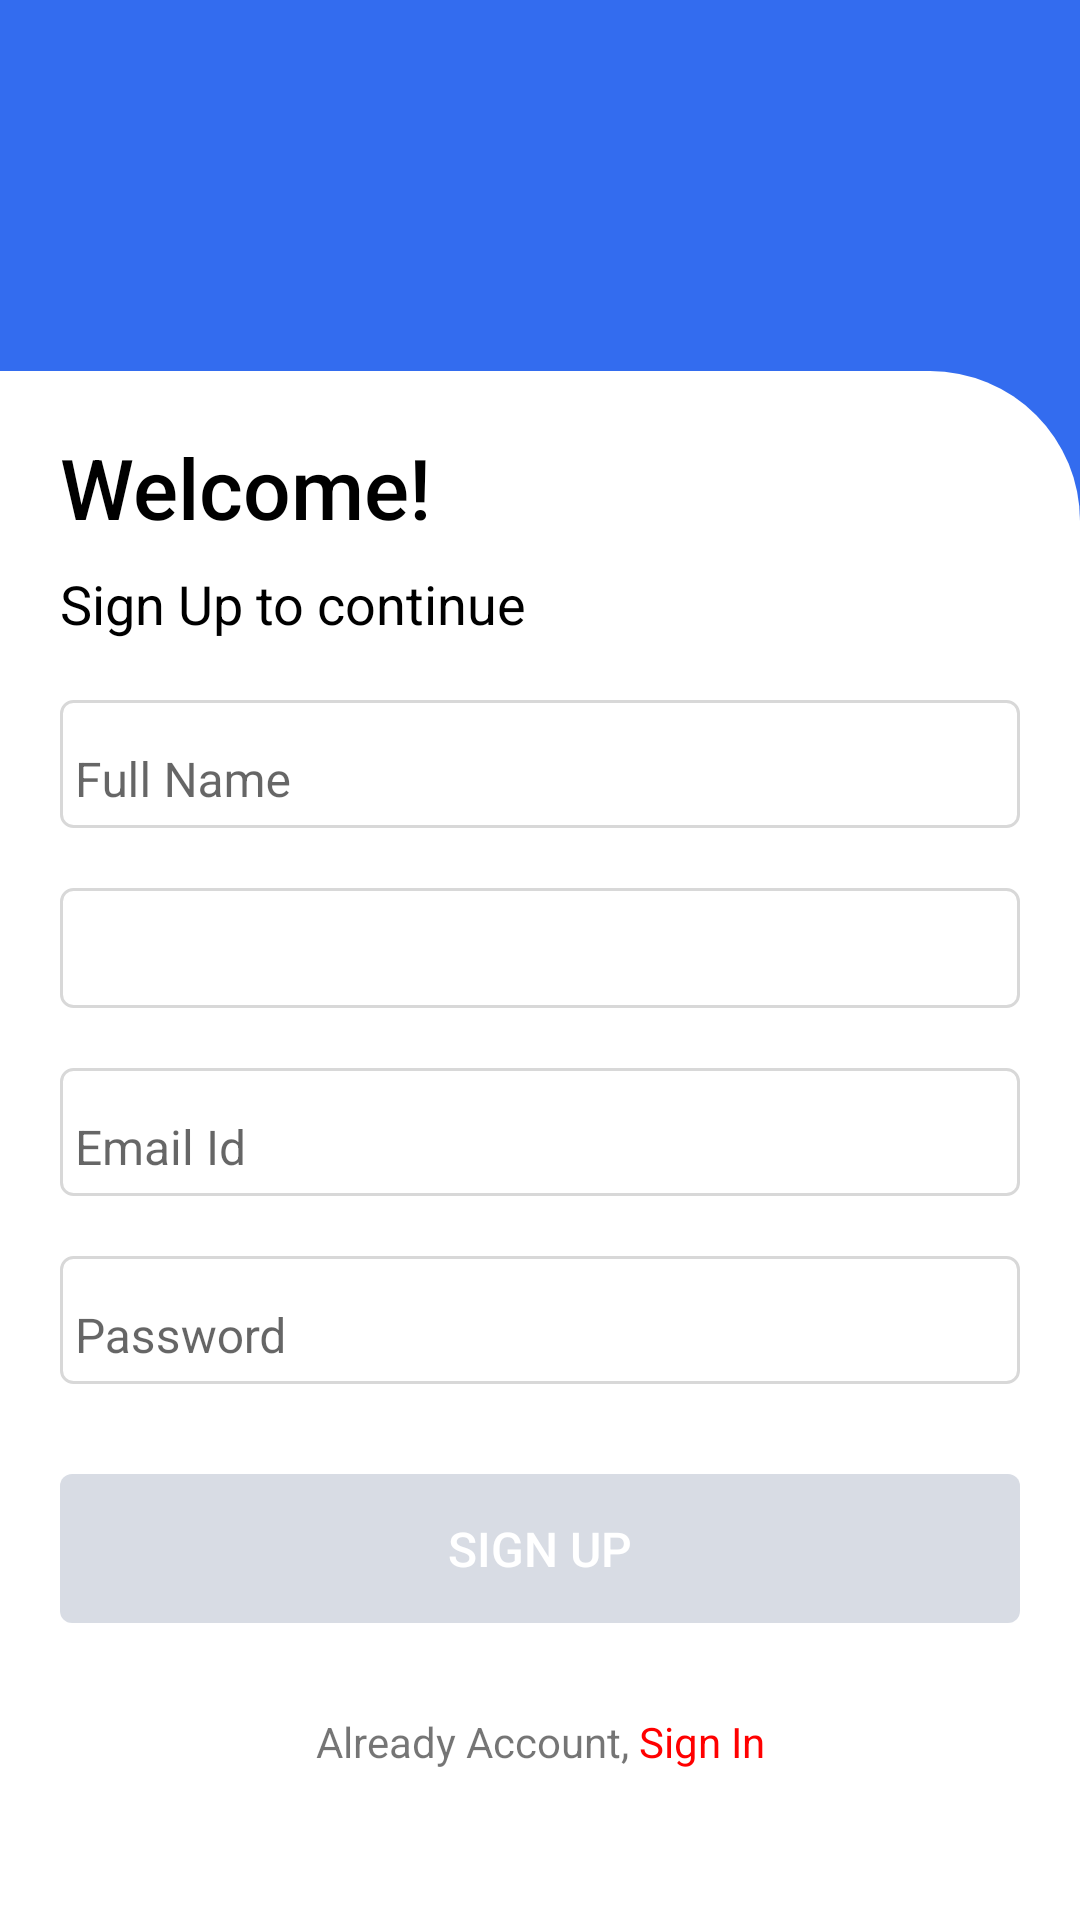

Write the Android layout XML for this screen, with the resource values it uses.
<!-- AndroidManifest.xml: application theme Theme.Bookshelf -->
<!-- res/layout/activity_sign_up.xml -->
<?xml version="1.0" encoding="utf-8"?>
<androidx.constraintlayout.widget.ConstraintLayout xmlns:android="http://schemas.android.com/apk/res/android"
    xmlns:app="http://schemas.android.com/apk/res-auto"
    xmlns:tools="http://schemas.android.com/tools"
    android:layout_width="match_parent"
    android:layout_height="match_parent"
    android:background="@color/blue">

    <androidx.constraintlayout.widget.ConstraintLayout
        android:id="@+id/cl_container"
        android:layout_width="match_parent"
        android:layout_height="wrap_content"
        app:layout_constraintBottom_toBottomOf="parent"
        app:layout_constraintEnd_toEndOf="parent"
        app:layout_constraintStart_toStartOf="parent">

        <androidx.constraintlayout.widget.ConstraintLayout
            android:id="@+id/cv_login"
            android:layout_width="match_parent"
            android:layout_height="wrap_content"
            android:background="@drawable/rounded_top_right_corner"
            android:padding="20dp"
            app:layout_constraintBottom_toBottomOf="parent"
            app:layout_constraintEnd_toEndOf="parent"
            app:layout_constraintStart_toStartOf="parent"
            app:layout_constraintTop_toTopOf="parent">

            <LinearLayout
                android:layout_width="match_parent"
                android:layout_height="match_parent"
                android:orientation="vertical"
                app:layout_constraintBottom_toBottomOf="parent"
                app:layout_constraintEnd_toEndOf="parent"
                app:layout_constraintStart_toStartOf="parent"
                app:layout_constraintTop_toTopOf="parent">

                <androidx.appcompat.widget.AppCompatTextView
                    android:layout_width="match_parent"
                    android:layout_height="wrap_content"
                    android:fontFamily="sans-serif-medium"
                    android:text="@string/welcome"
                    android:textColor="@color/black"
                    android:textSize="28sp" />


                <androidx.appcompat.widget.AppCompatTextView
                    android:layout_width="match_parent"
                    android:layout_height="wrap_content"
                    android:layout_marginTop="8dp"
                    android:fontFamily="sans-serif"
                    android:text="@string/sign_up_to_continue"
                    android:textColor="@color/black"
                    android:textSize="18sp" />

                <com.google.android.material.textfield.TextInputLayout
                    android:id="@+id/til_user_name"
                    android:layout_width="match_parent"
                    android:layout_height="wrap_content"
                    android:layout_marginTop="20dp"
                    android:background="@drawable/bg_btn_bordered_light"
                    android:hint="@string/full_name"
                    android:padding="5dp"
                    app:hintTextAppearance="@style/TextAppearance.Design.Hint">

                    <com.google.android.material.textfield.TextInputEditText
                        android:id="@+id/et_user_name"
                        android:layout_width="match_parent"
                        android:layout_height="match_parent"
                        android:layout_gravity="center"
                        android:background="@android:color/transparent"
                        android:backgroundTint="#0055FF"
                        android:digits="@string/user_name_digits"
                        android:gravity="center_vertical"
                        android:imeOptions="actionNext|flagForceAscii"
                        android:maxLength="30"
                        android:maxLines="1"
                        android:textColorHint="#808080"
                        android:textSize="16sp"
                        app:boxStrokeColor="#0055FF"
                        app:boxStrokeWidth="2dp"
                        app:hintTextColor="#202020" />
                </com.google.android.material.textfield.TextInputLayout>

                <Spinner
                    android:id="@+id/country_spinner"
                    android:layout_width="match_parent"
                    android:layout_height="40dp"
                    android:layout_marginTop="20dp"
                    android:background="@drawable/bg_btn_bordered_light"
                    android:prompt="@string/select_country" />

                <com.google.android.material.textfield.TextInputLayout
                    android:id="@+id/til_user_email"
                    android:layout_width="match_parent"
                    android:layout_height="wrap_content"
                    android:layout_marginTop="20dp"
                    android:background="@drawable/bg_btn_bordered_light"
                    android:hint="@string/email"
                    android:padding="5dp"
                    app:hintTextAppearance="@style/TextAppearance.Design.Hint">

                    <com.google.android.material.textfield.TextInputEditText
                        android:id="@+id/et_user_email"
                        android:layout_width="match_parent"
                        android:layout_height="match_parent"
                        android:layout_gravity="center"
                        android:background="@android:color/transparent"
                        android:backgroundTint="#0055FF"
                        android:digits="@string/email_digits"
                        android:gravity="center_vertical"
                        android:imeOptions="actionNext|flagForceAscii"
                        android:inputType="textEmailAddress"
                        android:maxLength="40"
                        android:maxLines="1"
                        android:textColorHint="#808080"
                        android:textSize="16sp"
                        app:boxStrokeColor="#0055FF"
                        app:boxStrokeWidth="2dp"
                        app:hintTextColor="#202020" />
                </com.google.android.material.textfield.TextInputLayout>

                <com.google.android.material.textfield.TextInputLayout
                    android:id="@+id/til_password"
                    android:layout_width="match_parent"
                    android:layout_height="wrap_content"
                    android:layout_marginTop="20dp"
                    android:background="@drawable/bg_btn_bordered_light"
                    android:hint="@string/password"
                    android:padding="5dp"
                    app:errorTextColor="@color/red"
                    app:hintTextAppearance="@style/TextAppearance.Design.Hint">

                    <com.google.android.material.textfield.TextInputEditText
                        android:id="@+id/et_password"
                        android:layout_width="match_parent"
                        android:layout_height="match_parent"
                        android:layout_gravity="center"
                        android:background="@android:color/transparent"
                        android:backgroundTint="#0055FF"
                        android:digits="@string/password_digits"
                        android:gravity="center_vertical"
                        android:imeOptions="actionNext|flagForceAscii"
                        android:inputType="textPassword"
                        android:maxLength="40"
                        android:maxLines="1"
                        android:textColorHint="#808080"
                        android:textSize="16sp"
                        app:boxStrokeColor="#0055FF"
                        app:boxStrokeWidth="2dp"
                        app:hintTextColor="#202020" />
                </com.google.android.material.textfield.TextInputLayout>

                <androidx.appcompat.widget.AppCompatButton
                    android:id="@+id/btn_sign_up"
                    style="@style/MaterialButton"
                    android:layout_width="match_parent"
                    android:layout_height="wrap_content"
                    android:layout_marginTop="30dp"
                    android:layout_marginBottom="30dp"
                    android:enabled="false"
                    android:text="@string/sign_up"
                    android:textColor="@color/white" />

                <androidx.appcompat.widget.AppCompatTextView
                    android:id="@+id/tv_sign_in"
                    android:layout_width="match_parent"
                    android:layout_height="wrap_content"
                    android:layout_marginBottom="30dp"
                    android:gravity="center"
                    android:text="@string/already_account_sign_in" />

            </LinearLayout>


        </androidx.constraintlayout.widget.ConstraintLayout>

    </androidx.constraintlayout.widget.ConstraintLayout>

</androidx.constraintlayout.widget.ConstraintLayout>
<!-- resources referenced by this layout -->
<resources>
  <color name="black">#FF000000</color>
  <color name="blue">#336cef</color>
  <color name="red">#FF6161</color>
  <color name="white">#FFFFFFFF</color>
  <!-- drawable bg_btn_bordered_light (drawable) -->
  <?xml version="1.0" encoding="utf-8"?>
  <shape xmlns:android="http://schemas.android.com/apk/res/android">
      <corners android:radius="4dp" />
      <solid android:color="@color/white" />
      <stroke
          android:width="1dp"
          android:color="#D8D8D8"/>
  </shape>
  <!-- drawable rounded_top_right_corner (drawable) -->
  <?xml version="1.0" encoding="utf-8"?>
  <shape xmlns:android="http://schemas.android.com/apk/res/android">
      <corners
          android:topRightRadius="50dp"
          android:topLeftRadius="0dp"
          android:bottomRightRadius="0dp"
          android:bottomLeftRadius="0dp" />
      <solid android:color="@color/white"/>
  
  </shape>
  <string name="already_account_sign_in">Already Account, <font color="#FF0000">Sign In</font></string>
  <string name="email">Email Id</string>
  <string name="email_digits">!@-_.1234567890abcdefghijklmnopqrstuvwxyzABCDEFGHIJKLMNOPQRSTUVWXYZ</string>
  <string name="full_name">Full Name</string>
  <string name="password">Password</string>
  <string name="password_digits">!@#$?&lt;&gt;!-=%^&amp;*()_+.1234567890abcdefghijklmnopqrstuvwxyzABCDEFGHIJKLMNOPQRSTUVWXYZ</string>
  <string name="select_country">Select Your Country</string>
  <string name="sign_up">SIGN UP</string>
  <string name="sign_up_to_continue">Sign Up to continue</string>
  <string name="user_name_digits">abcdefghijklmnopqrstuvwxyzABCDEFGHIJKLMNOPQRSTUVWXYZ &gt;</string>
  <string name="welcome">Welcome!</string>
  <style name="MaterialButton">
          <item name="android:background">@drawable/material_button_bg</item>
          <item name="android:gravity">center</item>
          <item name="android:textColor">@color/white</item>
          <item name="android:textSize">16sp</item>
          <item name="android:fontFamily">sans-serif-medium</item>
          <item name="android:padding">14dp</item>
          <item name="android:textAlignment">center</item>
      </style>
  <style name="Theme.Bookshelf" parent="Base.Theme.Bookshelf" />
  <!-- drawable material_button_bg (drawable) -->
  <?xml version="1.0" encoding="utf-8"?>
  <selector xmlns:android="http://schemas.android.com/apk/res/android">
      <item android:drawable="@drawable/active_btn_bg"
          android:state_enabled="true"/>
      <item android:drawable="@drawable/inactive_btn_bg"
          android:state_enabled="false"/>
  </selector>
  <style name="Base.Theme.Bookshelf" parent="Theme.AppCompat.Light.NoActionBar">
          
          
      </style>
  <!-- drawable active_btn_bg (drawable) -->
  <?xml version="1.0" encoding="utf-8"?>
  <shape android:shape="rectangle"
      xmlns:android="http://schemas.android.com/apk/res/android">
      <solid android:color="@color/blue"/>
      <corners android:radius="4dp"/>
  </shape>
  <!-- drawable inactive_btn_bg (drawable) -->
  <?xml version="1.0" encoding="utf-8"?>
  <shape android:shape="rectangle"
      xmlns:android="http://schemas.android.com/apk/res/android">
      <solid android:color="@color/off_blue"/>
      <corners android:radius="4dp"/>
  </shape>
  <color name="off_blue">#9EC1C7D3</color>
</resources>
